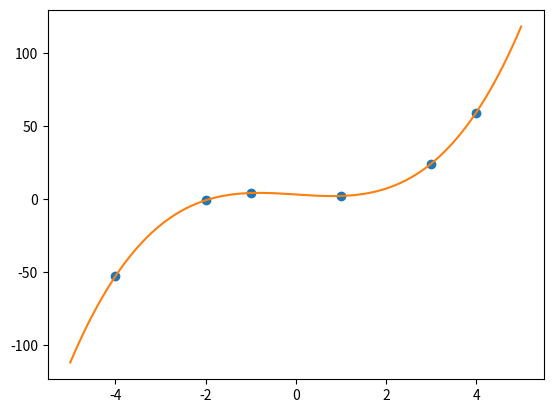

Source code (Python):
import numpy as np
import matplotlib.pyplot as plt

#Newton interpolation equation: y = a0 + a1(x-x0) + a2(x-x0)(x-x1) ......
 
#method to find the 'a' value
def coef(x,y):
    n = len(x)
    a = y
    for i in range(1,n):
        a[i:n] = (a[i:n] - a[i-1])/ (x[i:n]-x[i-1])
    return a

#method to find the 'y' value
def newton_intp(xd,yd,x):
    a = coef(xd, yd)
    n = len(xd) -1
    y = a[n]
    
    for k in range(1, n+1):
        y = a[n-k] + (x-xd[n-k]) * y
    return y

x_data = np.array([-2, 1, 4, -1, 3, -4])
y_data = np.array([-1, 2, 59, 4, 24, -53])

x = np.linspace(-5, 5, 100)


fig = plt.figure(1); plt.clf()
ax = fig.add_subplot(1, 1, 1)

ax.plot(x_data, y_data, 'o')
ni = newton_intp(x_data,y_data,x)
ax.plot(x, ni, '-')
